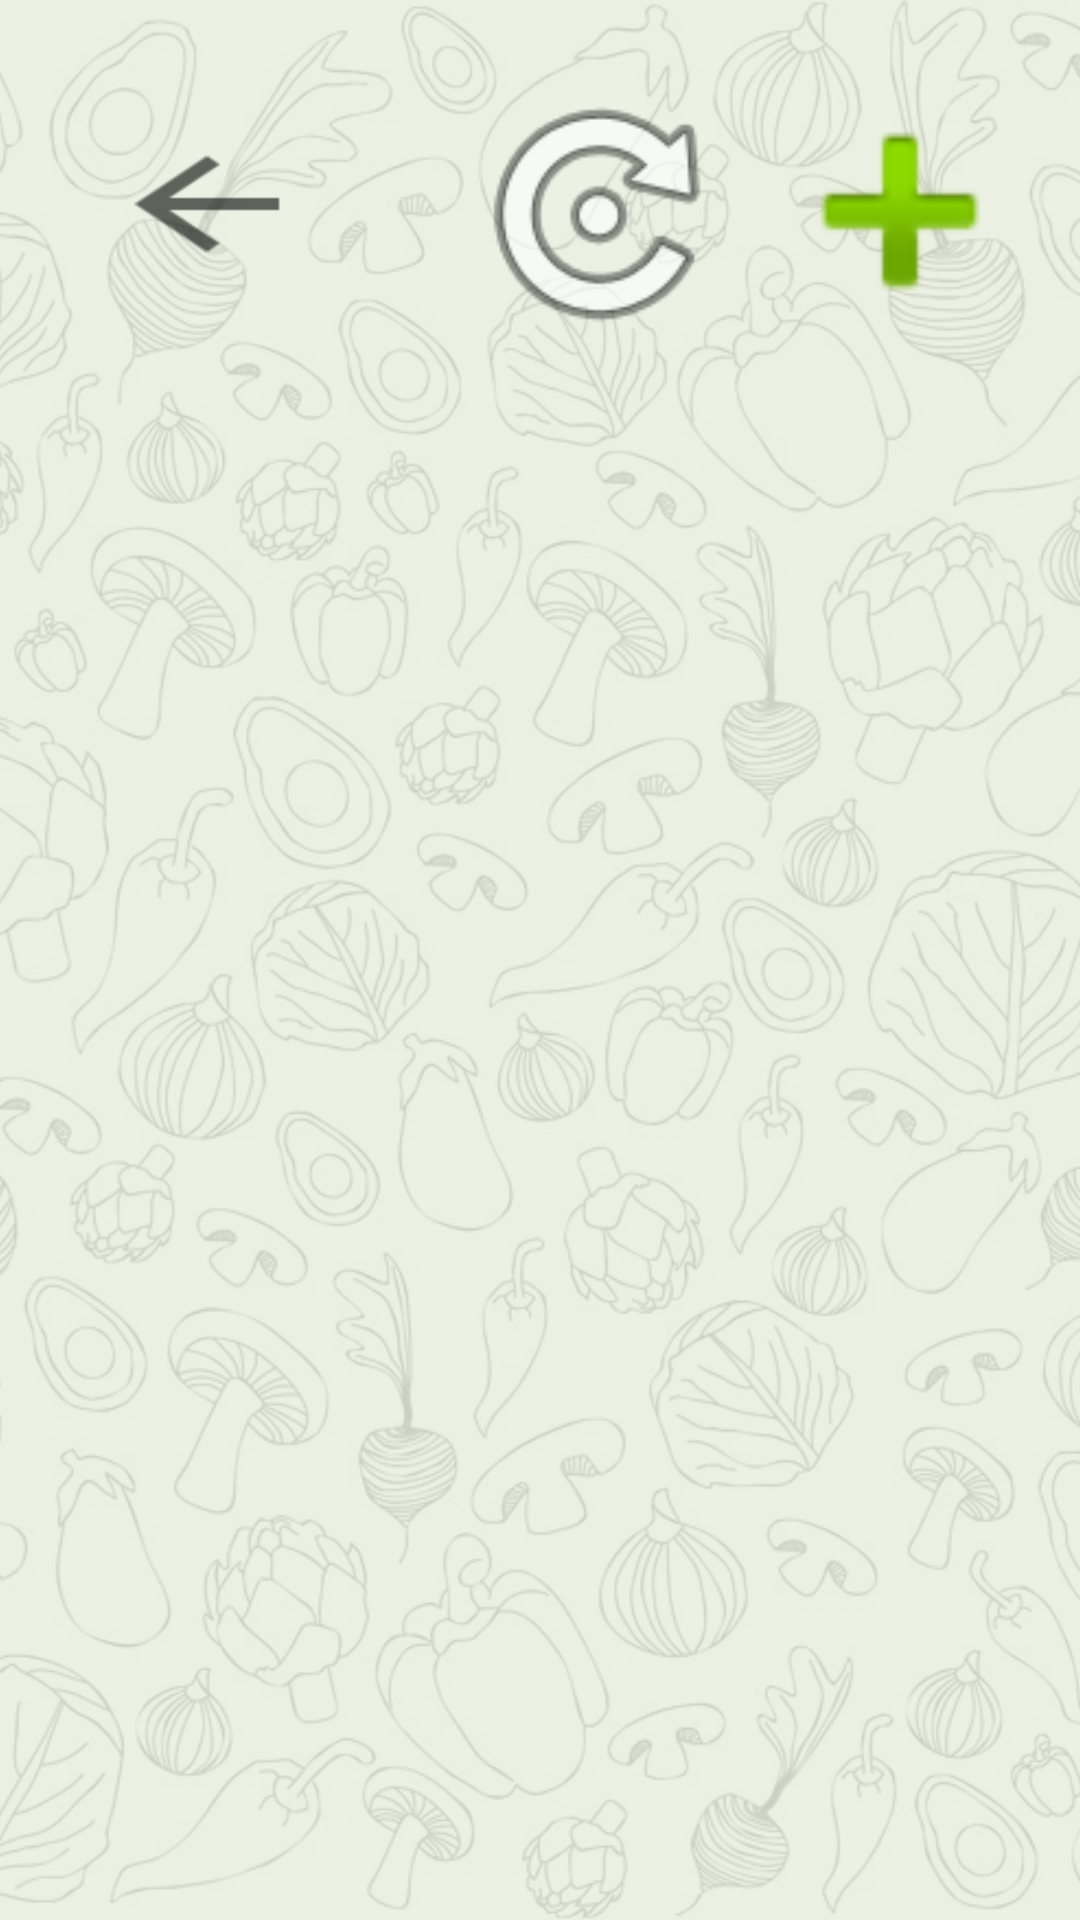

The Android layout XML behind this screen, and the referenced resources:
<!-- AndroidManifest.xml: application theme Theme.DietaAlPlato -->
<!-- res/layout/activity_alimentos_sv.xml -->
<?xml version="1.0" encoding="utf-8"?>
<androidx.constraintlayout.widget.ConstraintLayout xmlns:android="http://schemas.android.com/apk/res/android"
    xmlns:app="http://schemas.android.com/apk/res-auto"
    xmlns:tools="http://schemas.android.com/tools"
    android:id="@+id/main"
    android:layout_width="match_parent"
    android:layout_height="match_parent"
    tools:context=".AlimentosSV">

    
    <ImageView
        android:id="@+id/fondo"
        android:layout_width="0dp"
        android:layout_height="0dp"
        android:scaleType="centerCrop"
        android:contentDescription="Fondo"
        app:srcCompat="@drawable/fondo_android"
        app:layout_constraintTop_toTopOf="parent"
        app:layout_constraintBottom_toBottomOf="parent"
        app:layout_constraintStart_toStartOf="parent"
        app:layout_constraintEnd_toEndOf="parent" />

    
    <View
        android:id="@+id/velo"
        android:layout_width="0dp"
        android:layout_height="0dp"
        android:background="#DDE9EFDF"
        app:layout_constraintTop_toTopOf="parent"
        app:layout_constraintBottom_toBottomOf="parent"
        app:layout_constraintStart_toStartOf="parent"
        app:layout_constraintEnd_toEndOf="parent" />

    
    <LinearLayout
        android:id="@+id/headerLayout"
        android:layout_width="0dp"
        android:layout_height="125dp"
        android:orientation="horizontal"
        android:padding="8dp"
        app:layout_constraintTop_toTopOf="parent"
        app:layout_constraintStart_toStartOf="parent"
        app:layout_constraintEnd_toEndOf="parent">

        <ImageButton
            android:id="@+id/bttReturn2"
            android:layout_width="121dp"
            android:layout_height="88dp"
            android:layout_marginTop="16dp"
            android:backgroundTint="#00FFFFFF"
            android:onClick="onClickBackNavigation"
            android:scaleX="3"
            android:scaleY="2"
            app:srcCompat="?attr/homeAsUpIndicator" />

        <ImageView
            android:id="@+id/imageView2"
            android:layout_width="104dp"
            android:layout_height="93dp"
            android:layout_marginTop="16dp"
            android:layout_weight="1" />

        <ImageView
            android:id="@+id/imageView3"
            android:layout_width="98dp"
            android:layout_height="94dp"
            android:layout_marginTop="16dp"
            app:srcCompat="@android:drawable/ic_menu_rotate" />

        <ImageView
            android:id="@+id/imageView"
            android:layout_width="104dp"
            android:layout_height="93dp"
            android:layout_marginTop="16dp"
            android:onClick="insertarAlimento"
            app:srcCompat="@android:drawable/ic_input_add" />
    </LinearLayout>

    
    <ScrollView
        android:id="@+id/scrollAlimentos"
        android:layout_width="0dp"
        android:layout_height="0dp"
        android:fillViewport="true"
        app:layout_constraintTop_toBottomOf="@id/headerLayout"
        app:layout_constraintBottom_toBottomOf="parent"
        app:layout_constraintStart_toStartOf="parent"
        app:layout_constraintEnd_toEndOf="parent">

        <LinearLayout
            android:id="@+id/layoutAlimentos"
            android:layout_width="match_parent"
            android:layout_height="wrap_content"
            android:orientation="vertical"
            android:padding="16dp" />
    </ScrollView>

</androidx.constraintlayout.widget.ConstraintLayout>
<!-- resources referenced by this layout -->
<resources>
  <!-- drawable fondo_android: png bitmap (drawable, 156043 bytes) -->
  <style name="Theme.DietaAlPlato" parent="Theme.MaterialComponents.DayNight.DarkActionBar">
          
          <item name="colorPrimary">@color/purple_500</item>
          <item name="colorPrimaryVariant">@color/purple_700</item>
          <item name="colorOnPrimary">@color/white</item>
          
          <item name="colorSecondary">@color/teal_200</item>
          <item name="colorSecondaryVariant">@color/teal_700</item>
          <item name="colorOnSecondary">@color/black</item>
          
          <item name="android:statusBarColor">?attr/colorPrimaryVariant</item>
          
          <item name="windowActionBar">false</item>
          <item name="windowNoTitle">true</item>
  
      </style>
  <color name="purple_500">#FF6200EE</color>
  <color name="purple_700">#FF3700B3</color>
  <color name="white">#FFFFFFFF</color>
  <color name="teal_200">#FF03DAC5</color>
  <color name="teal_700">#FF018786</color>
  <color name="black">#FF000000</color>
</resources>
